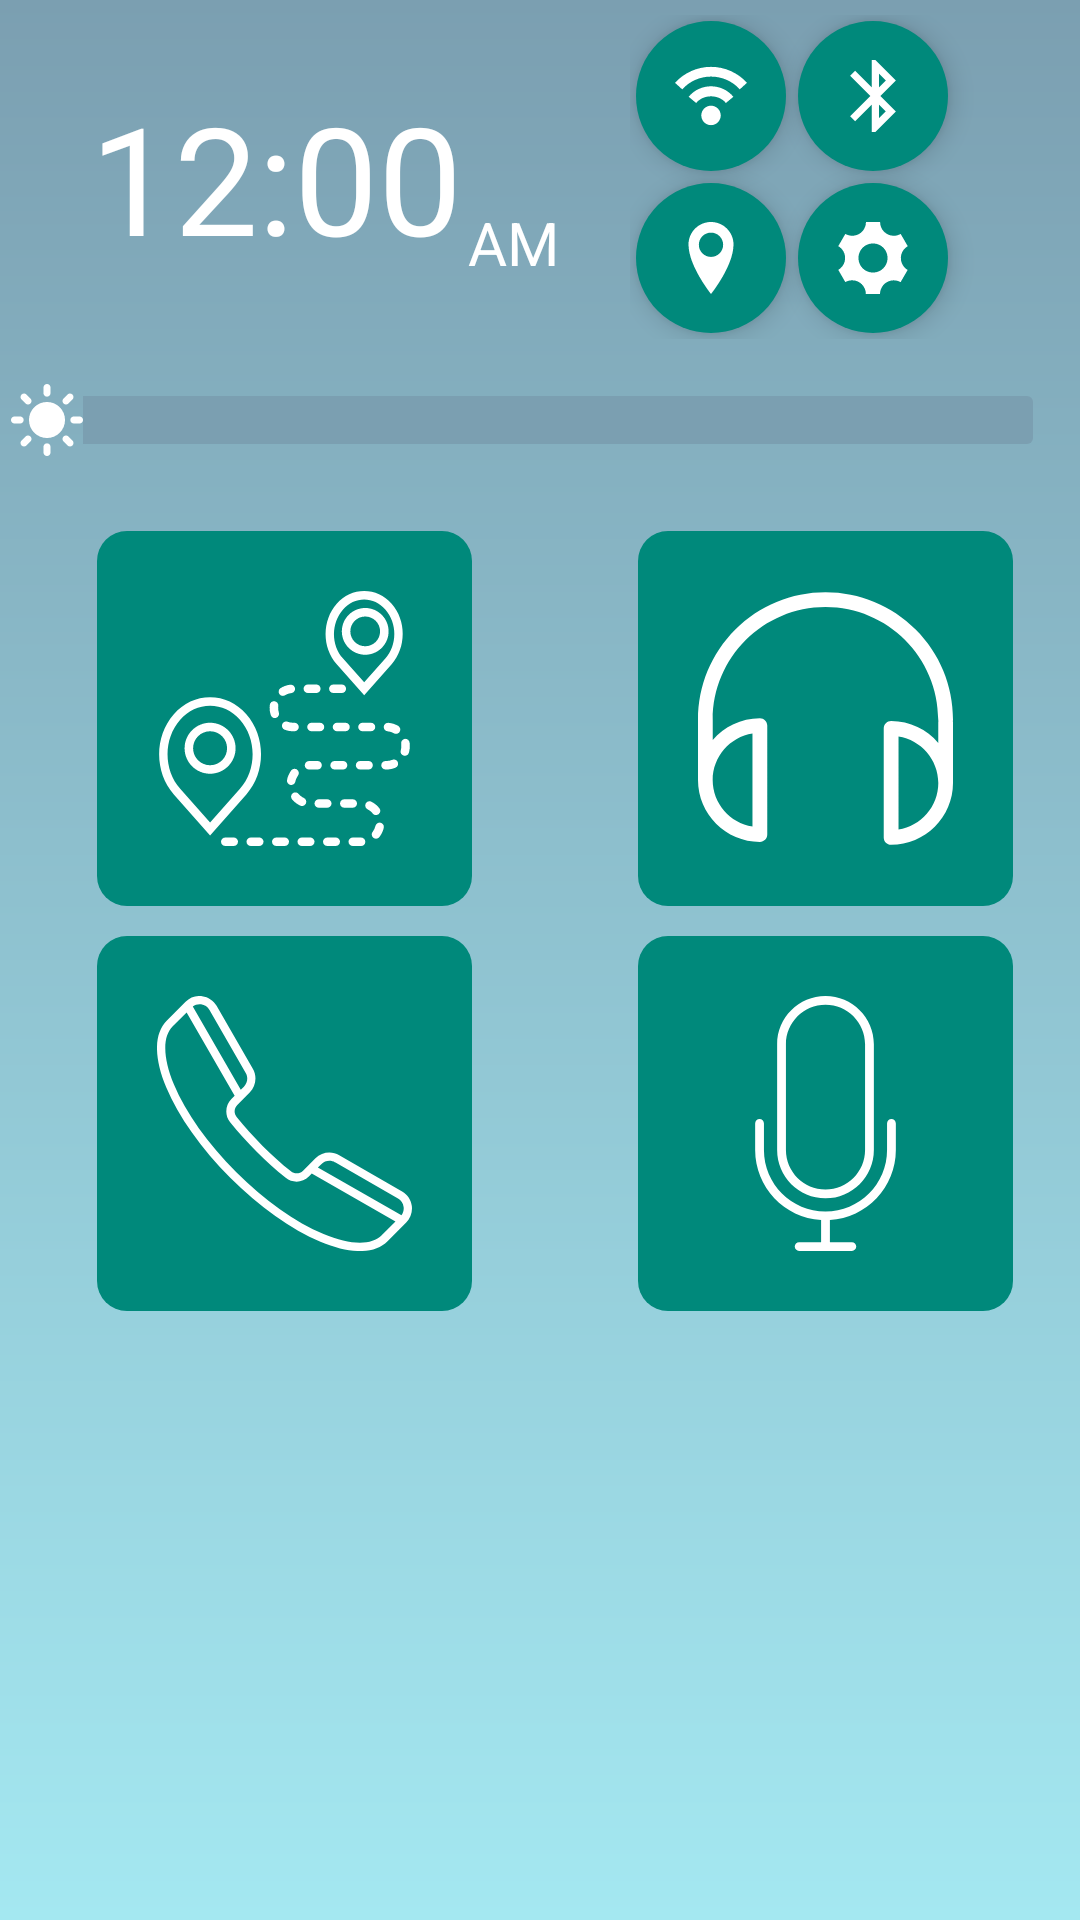

Produce the Android XML layout that renders to this screen, including the resource entries it uses.
<!-- AndroidManifest.xml: application theme AppTheme -->
<!-- res/layout/activity_home.xml -->
<?xml version="1.0" encoding="utf-8"?>
<LinearLayout xmlns:android="http://schemas.android.com/apk/res/android"
    xmlns:tools="http://schemas.android.com/tools"
    android:id="@+id/home"
    android:layout_width="match_parent"
    android:layout_height="match_parent"
    android:orientation="vertical"
    android:paddingBottom="@dimen/activity_vertical_margin"
    android:paddingLeft="@dimen/activity_horizontal_margin"
    android:paddingRight="@dimen/activity_horizontal_margin"
    android:paddingTop="@dimen/activity_vertical_margin"
    tools:context="com.example.abraham.proyectotema.home">

    <TableLayout
        android:layout_width="match_parent"
        android:layout_height="wrap_content"
        android:shrinkColumns="*"
        android:stretchColumns="*">

        <TableRow
            android:layout_width="fill_parent"
            android:layout_height="wrap_content"
            android:padding="5dp"
            android:layout_gravity="center">

            <LinearLayout
                android:orientation="horizontal"
                android:layout_width="wrap_content"
                android:layout_height="wrap_content"
                android:layout_span="1"
                android:layout_gravity="center">

                <TextClock
                    android:layout_width="wrap_content"
                    android:layout_height="wrap_content"
                    android:id="@+id/clock"
                    android:format12Hour="hh:mm"
                    android:layout_margin="2dp"
                    android:textSize="50sp"
                    android:visibility="visible" />

                <TextClock
                    android:layout_width="wrap_content"
                    android:layout_height="wrap_content"
                    android:id="@+id/ampm"
                    android:textSize="20sp"
                    android:layout_gravity="bottom"
                    android:format12Hour="a"
                    android:textColor="@color/colorIcons" />
            </LinearLayout>

            <GridLayout xmlns:android="http://schemas.android.com/apk/res/android"
                xmlns:tools="http://schemas.android.com/tools"
                android:id="@+id/GridLayout1"
                android:layout_width="wrap_content"
                android:layout_height="wrap_content"
                android:columnCount="2"
                android:rowCount="2"
                android:orientation="horizontal"
                tools:context=".GridXMLActivity"
                android:layout_span="1">
                <ImageButton
                    android:layout_width="50dp"
                    android:layout_height="50dp"
                    android:id="@+id/btnWifi"
                    android:src="@drawable/wifi_on"
                    android:tint="@color/colorIcons"
                    android:layout_margin="2dp"
                    android:layout_gravity="left|top"
                    style="@style/AppTheme.MainWidget" />

                <ImageButton
                    android:layout_width="50dp"
                    android:layout_height="50dp"
                    android:id="@+id/btnBT"
                    android:tint="@color/colorIcons"
                    android:src="@drawable/bluetooth_on"
                    android:layout_margin="2dp"
                    android:layout_gravity="left|top"
                    style="@style/AppTheme.MainWidget" />

                <ImageButton
                    android:layout_width="50dp"
                    android:layout_height="50dp"
                    android:id="@+id/btnGPS"
                    android:tint="@color/colorIcons"
                    android:src="@drawable/gps_on"
                    android:layout_margin="2dp"
                    android:layout_gravity="left|top"
                    style="@style/AppTheme.MainWidget" />
                <ImageButton
                    android:layout_width="50dp"
                    android:layout_height="50dp"
                    android:id="@+id/btnConfig"
                    android:tint="@color/colorIcons"
                    android:src="@drawable/config"
                    android:layout_margin="2dp"
                    android:layout_gravity="left|top"
                    style="@style/AppTheme.MainWidget" />
            </GridLayout>

        </TableRow>
    </TableLayout>

    <LinearLayout
        android:orientation="horizontal"
        android:layout_width="fill_parent"
        android:layout_height="wrap_content">

        <SeekBar
            android:layout_width="fill_parent"
            android:layout_height="wrap_content"
            android:id="@+id/bright"
            android:max="100"
            android:tint="@color/colorIcons"
            android:thumb="@drawable/bright"
            android:progressDrawable="@drawable/progressbar"
            android:layout_marginTop="10dp"
            android:indeterminate="false"
            android:progress="0" />
    </LinearLayout>
    <TableLayout
        android:layout_width="match_parent"
        android:layout_height="wrap_content"
        android:shrinkColumns="*"
        android:stretchColumns="*"
        android:layout_marginTop="20dp">

        <TableRow
            android:layout_width="fill_parent"
            android:layout_height="wrap_content"
            android:padding="5dp"
            android:layout_gravity="center">

            <FrameLayout
                android:layout_width="match_parent"
                android:layout_height="match_parent"
                android:layout_gravity="center">

                <ImageButton
                    android:layout_width="wrap_content"
                    android:layout_height="wrap_content"
                    android:id="@+id/btnMaps"
                    style="@style/AppTheme.MainContainer"
                    android:src="@drawable/route"
                    android:padding="20dp" />
            </FrameLayout>

            <FrameLayout
                android:layout_width="match_parent"
                android:layout_height="match_parent"
                android:layout_gravity="center">

                <ImageButton
                    android:layout_width="wrap_content"
                    android:layout_height="wrap_content"
                    android:id="@+id/btnMusic"
                    style="@style/AppTheme.MainContainer"
                    android:src="@drawable/headphones"
                    android:padding="20dp" />
            </FrameLayout>

        </TableRow>
        <TableRow
            android:layout_width="fill_parent"
            android:layout_height="wrap_content"
            android:padding="5dp"
            android:layout_gravity="center">

            <FrameLayout
                android:layout_width="match_parent"
                android:layout_height="match_parent"
                android:layout_gravity="center">

                <ImageButton
                    android:layout_width="wrap_content"
                    android:layout_height="wrap_content"
                    android:id="@+id/btnPhone"
                    style="@style/AppTheme.MainContainer"
                    android:src="@drawable/phone"
                    android:padding="20dp" />
            </FrameLayout>

            <FrameLayout
                android:layout_width="match_parent"
                android:layout_height="match_parent"
                android:layout_gravity="center">

                <ImageButton
                    android:layout_width="wrap_content"
                    android:layout_height="wrap_content"
                    android:id="@+id/btnVoice"
                    style="@style/AppTheme.MainContainer"
                    android:src="@drawable/microphone"
                    android:padding="20dp" />
            </FrameLayout>

        </TableRow>
    </TableLayout>

</LinearLayout>
<!-- resources referenced by this layout -->
<resources>
  <color name="colorIcons">#ffffff</color>
  <!-- drawable bluetooth_on (drawable) -->
  <vector android:height="24dp" android:viewportHeight="510.0"
      android:viewportWidth="510.0" android:width="24dp" xmlns:android="http://schemas.android.com/apk/res/android">
      <path android:fillColor="#FF000000" android:pathData="M416.9,145.4L271.6,0h-25.5v193.8l-117.3,-117.3l-35.7,35.7l142.8,142.8l-142.8,142.8l35.7,35.7l117.3,-117.3V510h25.5l145.4,-145.4L307.3,255L416.9,145.4zM297.1,96.9l48.5,48.5l-48.5,48.5V96.9zM345.5,364.6l-48.5,48.4V316.2L345.5,364.6z"/>
  </vector>
  <!-- drawable gps_on (drawable) -->
  <vector android:height="24dp" android:viewportHeight="80.0"
      android:viewportWidth="80.0" android:width="24dp" xmlns:android="http://schemas.android.com/apk/res/android">
      <path android:fillColor="#030104" android:pathData="M40,0C26.19,0 15,11.19 15,25c0,23.87 25,55 25,55s25,-31.13 25,-55C65,11.19 53.81,0 40,0zM40,38.8c-7.46,0 -13.5,-6.04 -13.5,-13.5S32.54,11.8 40,11.8c7.45,0 13.5,6.04 13.5,13.5S47.46,38.8 40,38.8z"/>
  </vector>
  <!-- drawable wifi_on (drawable) -->
  <vector android:height="24dp" android:viewportHeight="224.72"
      android:viewportWidth="224.72" android:width="24dp" xmlns:android="http://schemas.android.com/apk/res/android">
      <path android:fillColor="#FF000000" android:pathData="M142.72,173.01c0,16.76 -13.57,30.33 -30.33,30.33c-16.75,0 -30.32,-13.56 -30.32,-30.33c0,-16.76 13.58,-30.33 30.32,-30.33C129.15,142.68 142.72,156.25 142.72,173.01zM42.6,114.64l23.24,19.49c23.19,-27.69 69.96,-27.69 93.13,0.03l23.28,-19.43c-17.39,-20.79 -42.84,-32.69 -69.86,-32.69C85.38,82.04 59.94,93.91 42.6,114.64zM0,71.2l22.48,20.37c22.95,-25.35 55.72,-39.86 89.91,-39.86c34.18,0 66.93,14.51 89.88,39.8l22.45,-20.37c-28.7,-31.63 -69.62,-49.76 -112.33,-49.76C69.66,21.38 28.7,39.57 0,71.2z"/>
  </vector>
  <style name="AppTheme.MainContainer">
          <item name="android:background">@drawable/main_container</item>
      </style>
  <style name="AppTheme.MainWidget">
          <item name="android:background">@drawable/main_widgets</item>
      </style>
  <color name="colorPrimary">#7b9fb1</color>
  <color name="colorAccent">#00897b</color>
  <!-- drawable main_container (drawable) -->
  <?xml version="1.0" encoding="utf-8"?>
  <selector xmlns:android="http://schemas.android.com/apk/res/android">
      
      <item android:state_pressed="true">
          <shape android:shape="rectangle">
              <corners android:radius="10dip"/>
              <solid android:color="@color/colorPrimaryLight2"/>
          </shape>
      </item>
      
      <item>
          <shape android:shape="rectangle">
              <corners android:radius="10dip"/>
              <solid android:color="@color/colorAccent"/>
          </shape>
      </item>
  </selector>
  <!-- drawable main_widgets (drawable) -->
  <?xml version="1.0" encoding="utf-8"?>
  <selector xmlns:android="http://schemas.android.com/apk/res/android">
      
      <item android:state_pressed="true">
          <shape android:shape="oval">
              <solid android:color="@color/colorPrimaryLight2"/>
          </shape>
      </item>
      
      <item>
          <shape android:shape="oval">
              <solid android:color="@color/colorAccent"/>
          </shape>
      </item>
  </selector>
  <color name="colorPrimaryLight">#a4e8f1</color>
  <color name="colorAccentLight">#08b6a4</color>
  <color name="colorIconsLight">#78b7bf</color>
  <color name="colorDivider">#b6b6b6</color>
  <!-- drawable main_background (drawable) -->
  <?xml version="1.0" encoding="utf-8"?>
  <shape xmlns:android="http://schemas.android.com/apk/res/android"
      android:shape="rectangle">
      <gradient
          android:angle="270"
          android:startColor="@color/colorPrimary"
          android:endColor="@color/colorPrimaryLight"/>
  </shape>
  <color name="colorPrimaryLight2">#8ab5ba</color>
</resources>
